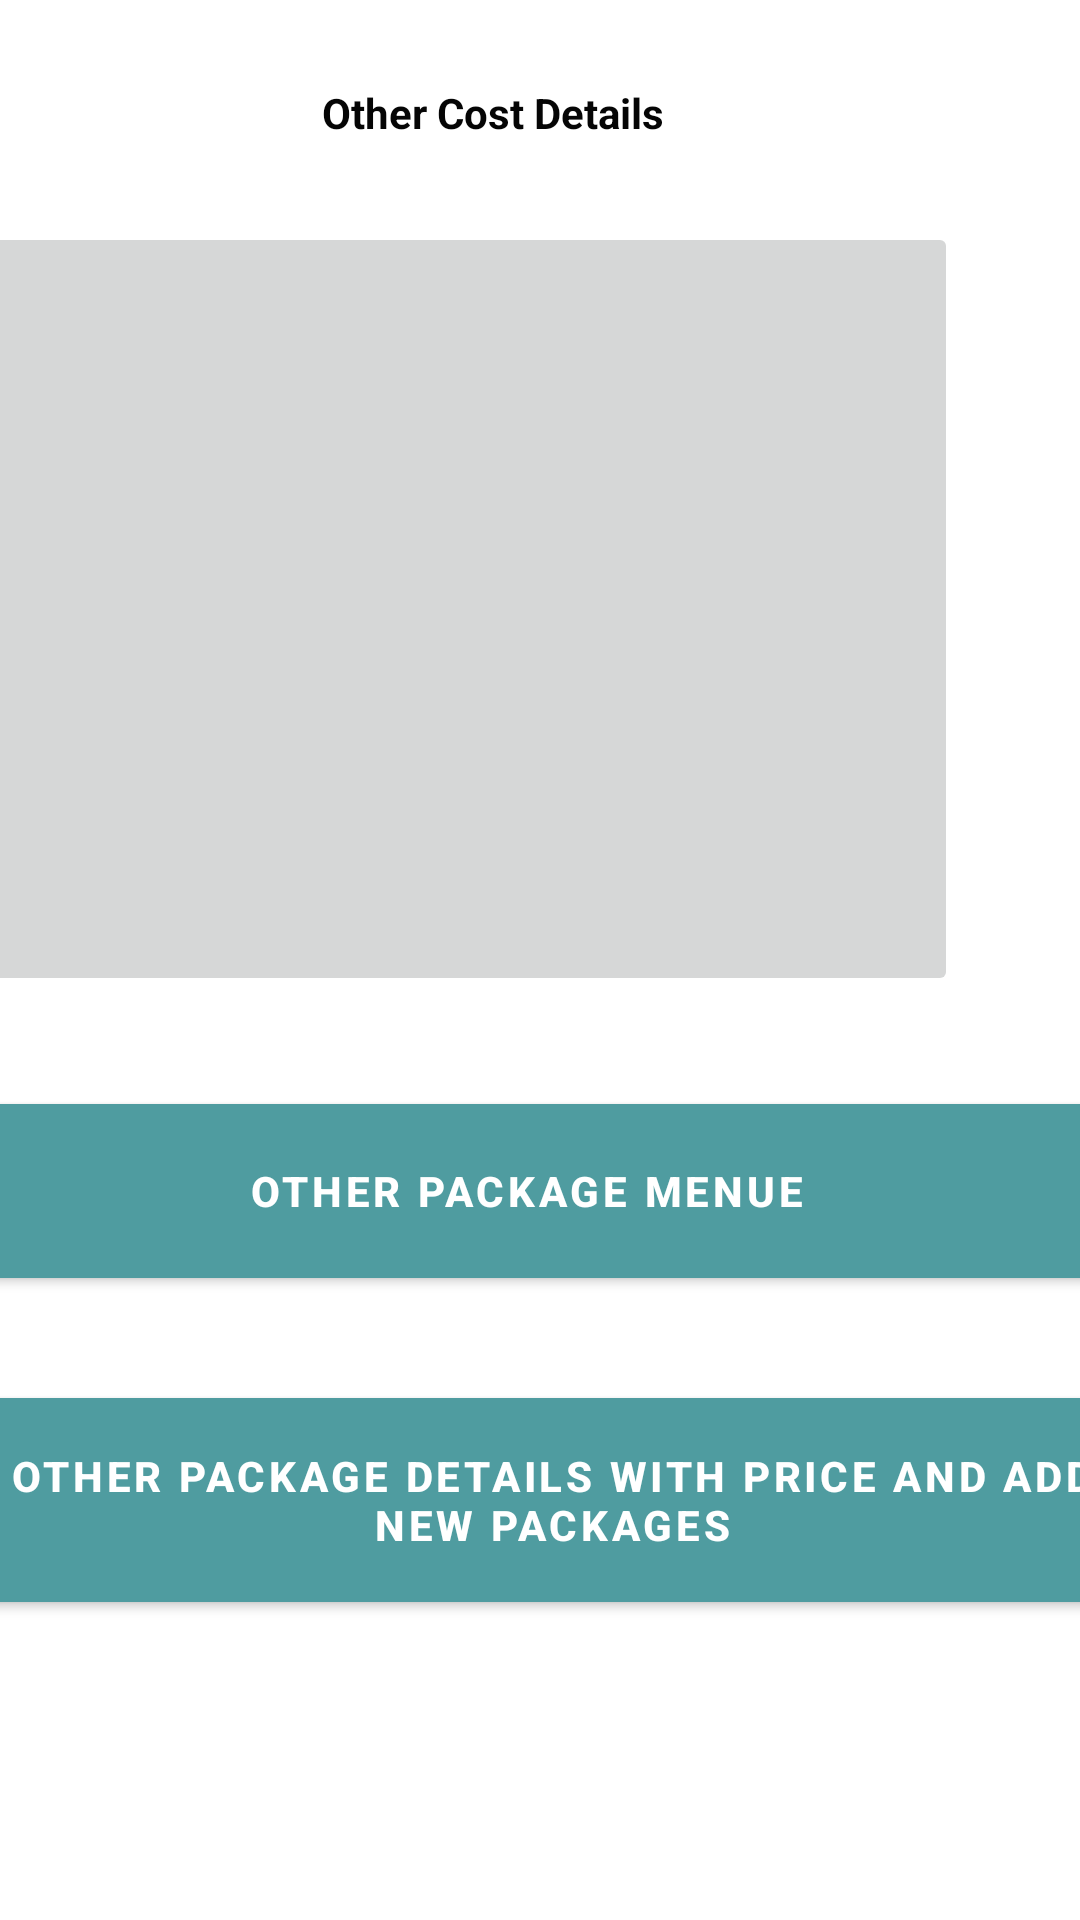

This screen was rendered from an Android layout file. Write that file and the resources it references.
<!-- AndroidManifest.xml: application theme AppTheme -->
<!-- res/layout/activity_other__coast__details.xml -->
<?xml version="1.0" encoding="utf-8"?>
<androidx.constraintlayout.widget.ConstraintLayout xmlns:android="http://schemas.android.com/apk/res/android"
    xmlns:app="http://schemas.android.com/apk/res-auto"
    xmlns:tools="http://schemas.android.com/tools"
    android:layout_width="match_parent"
    android:layout_height="match_parent"
    android:background="@drawable/bac8"
    tools:context=".Other_Coast_Details">

    <TextView
        android:id="@+id/textView24"
        android:layout_width="160dp"
        android:layout_height="30dp"
        android:layout_marginTop="28dp"
        android:text="@string/othercostlabel1"
        android:textColor="#050505"
        android:textStyle="bold"
        app:layout_constraintEnd_toEndOf="parent"
        app:layout_constraintHorizontal_bias="0.537"
        app:layout_constraintStart_toStartOf="parent"
        app:layout_constraintTop_toTopOf="parent" />

    <ImageButton
        android:id="@+id/imageButton"
        android:layout_width="347dp"
        android:layout_height="258dp"
        android:layout_marginStart="74dp"
        android:layout_marginLeft="74dp"
        android:layout_marginTop="16dp"
        android:layout_marginEnd="41dp"
        android:layout_marginRight="41dp"
        app:layout_constraintEnd_toEndOf="parent"
        app:layout_constraintHorizontal_bias="1.0"
        app:layout_constraintStart_toStartOf="parent"
        app:layout_constraintTop_toBottomOf="@+id/textView24"
        app:srcCompat="@drawable/din4" />

    <Button
        android:id="@+id/button9"
        android:layout_width="410dp"
        android:layout_height="58dp"
        android:layout_marginTop="36dp"
        android:background="#509AAD"
        android:text="@string/otherpackagemenu"
        android:textStyle="bold"
        app:backgroundTint="@color/bc"
        app:layout_constraintEnd_toEndOf="parent"
        app:layout_constraintHorizontal_bias="0.6"
        app:layout_constraintStart_toStartOf="parent"
        app:layout_constraintTop_toBottomOf="@+id/imageButton" />

    <Button
        android:id="@+id/button15"
        android:layout_width="413dp"
        android:layout_height="68dp"
        android:layout_marginTop="40dp"
        android:background="#509AAD"
        android:text="@string/ode"
        android:textStyle="bold"
        app:backgroundTint="@color/bc"
        app:layout_constraintEnd_toEndOf="parent"
        app:layout_constraintHorizontal_bias="0.428"
        app:layout_constraintStart_toStartOf="parent"
        app:layout_constraintTop_toBottomOf="@+id/button9" />

</androidx.constraintlayout.widget.ConstraintLayout>
<!-- resources referenced by this layout -->
<resources>
  <color name="bc">#4F9CA0</color>
  <string name="ode">Other Package details with price and Add new Packages</string>
  <string name="othercostlabel1">Other Cost Details</string>
  <string name="otherpackagemenu">Other Package Menue</string>
  <style name="AppTheme" parent="Theme.MaterialComponents.Light.NoActionBar">
          <item name="colorPrimary">@color/colorPrimary</item>
          <item name="colorPrimaryDark">@color/colorPrimaryDark</item>
          <item name="colorAccent">@color/colorAccent</item>
          <item name="android:textColor">@color/colorText</item>
          <item name="android:textColorHint">@color/colorTextHint</item>
          <item name="colorControlNormal">@color/colorText</item>
          <item name="colorControlActivated">@color/colorText</item>
      </style>
  <color name="colorPrimary">#673AB7</color>
  <color name="colorPrimaryDark">#512DA8</color>
  <color name="colorAccent">#03A9F4</color>
  <color name="colorText">#212121</color>
  <color name="colorTextHint">#757575</color>
</resources>
